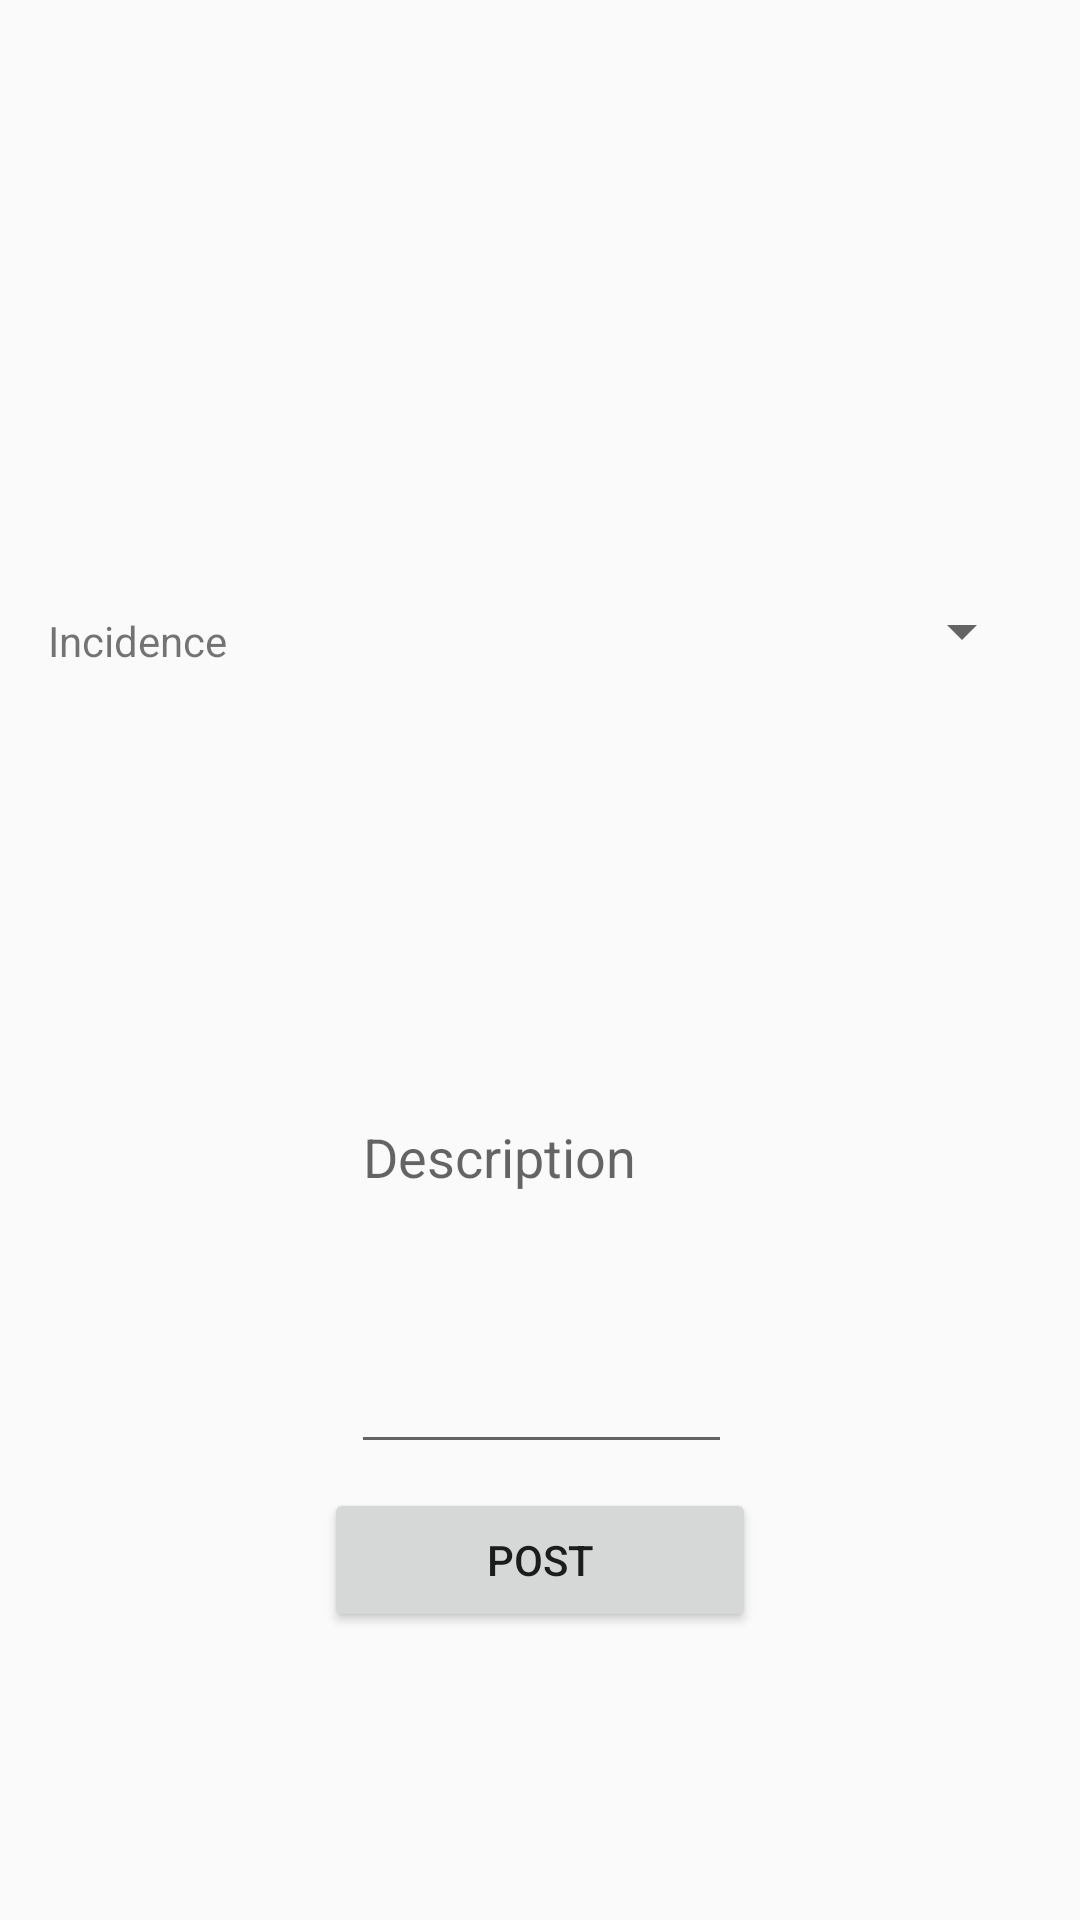

Here is an Android app screen rendered from its layout file. Give the layout XML and the strings, colors and styles it references.
<!-- AndroidManifest.xml: application theme AppTheme -->
<!-- res/layout/activity_crowd_sourcing.xml -->
<?xml version="1.0" encoding="utf-8"?>
<android.support.constraint.ConstraintLayout xmlns:android="http://schemas.android.com/apk/res/android"
    xmlns:app="http://schemas.android.com/apk/res-auto"
    xmlns:tools="http://schemas.android.com/tools"
    android:layout_width="match_parent"
    android:layout_height="match_parent"
    tools:context=".CrowdSourcing">

    <TextView
        android:id="@+id/Label"
        android:layout_width="144dp"
        android:layout_height="39dp"
        android:layout_marginStart="16dp"
        android:layout_marginTop="204dp"
        android:layout_marginEnd="8dp"
        android:text="Incidence"
        app:layout_constraintEnd_toStartOf="@+id/TypeOfIncidence"
        app:layout_constraintHorizontal_bias="0.0"
        app:layout_constraintStart_toStartOf="parent"
        app:layout_constraintTop_toTopOf="parent" />

    <Button
        android:id="@+id/Post"
        android:layout_width="144dp"
        android:layout_height="48dp"
        android:layout_marginStart="8dp"
        android:layout_marginEnd="8dp"
        android:layout_marginBottom="96dp"
        android:text="Post"
        app:layout_constraintBottom_toBottomOf="parent"
        app:layout_constraintEnd_toEndOf="parent"
        app:layout_constraintStart_toStartOf="parent" />

    <EditText
        android:id="@+id/Descp"
        android:layout_width="127dp"
        android:layout_height="0dp"
        android:layout_marginStart="8dp"
        android:layout_marginTop="280dp"
        android:layout_marginEnd="8dp"
        android:layout_marginBottom="8dp"
        android:ems="10"
        android:hint="Description"
        android:inputType="textPersonName"
        app:layout_constraintBottom_toTopOf="@+id/Post"
        app:layout_constraintEnd_toEndOf="parent"
        app:layout_constraintHorizontal_bias="0.502"
        app:layout_constraintStart_toStartOf="parent"
        app:layout_constraintTop_toTopOf="parent"
        app:layout_constraintVertical_bias="0.0" />

    <Spinner
        android:id="@+id/TypeOfIncidence"
        android:layout_width="173dp"
        android:layout_height="31dp"
        android:layout_marginStart="8dp"
        android:layout_marginTop="8dp"
        android:layout_marginEnd="8dp"
        android:layout_marginBottom="8dp"
        app:layout_constraintBottom_toTopOf="@+id/Descp"
        app:layout_constraintEnd_toEndOf="parent"
        app:layout_constraintHorizontal_bias="0.958"
        app:layout_constraintStart_toStartOf="parent"
        app:layout_constraintTop_toTopOf="parent"
        app:layout_constraintVertical_bias="0.803" />
</android.support.constraint.ConstraintLayout>
<!-- resources referenced by this layout -->
<resources>
  <style name="AppTheme" parent="Theme.AppCompat.Light.DarkActionBar">
          
          <item name="colorPrimary">@color/colorPrimary</item>
          <item name="colorPrimaryDark">@color/colorPrimaryDark</item>
          <item name="colorAccent">@color/colorAccent</item>
      </style>
  <color name="colorPrimary">#008577</color>
  <color name="colorPrimaryDark">#00574B</color>
  <color name="colorAccent">#D81B60</color>
</resources>
